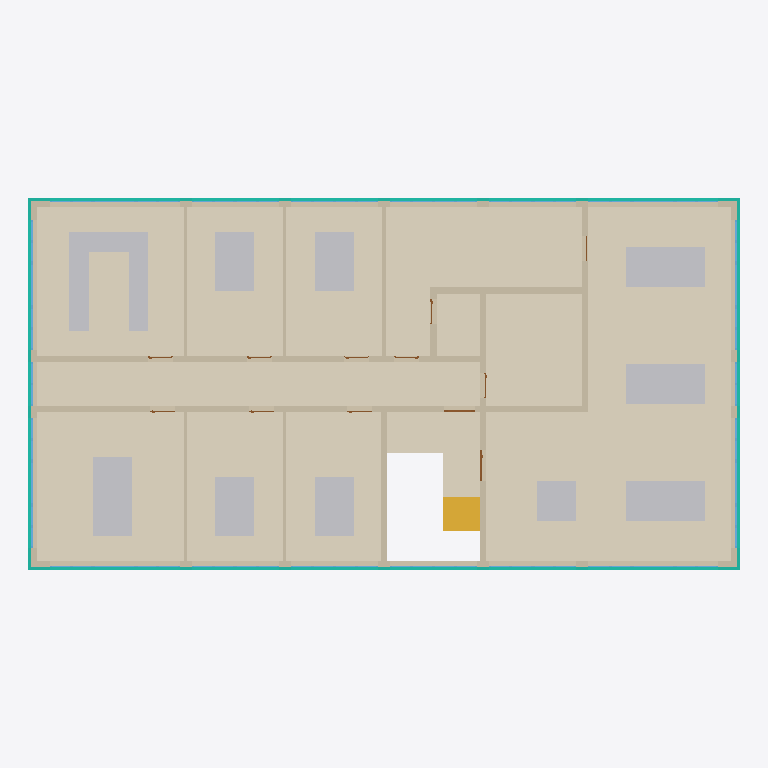
Plan cut of the same IFC building model at storey '03' (level 10.65 m, cut at 12.05 m), seen from above with north up, elements coloured by IFC class: 42 windows (light blue), 36 other elements (light grey), 21 walls (beige), 12 coverings (cream), 7 doors (brown), 4 curtain walls (teal), 1 stair flight (yellow). Cut surfaces are drawn darker.
Extent 28.7 m × 15.0 m × 14.9 m (x, y, z). Storeys (4): 00 at 0.00 m; 01 at 3.55 m; 02 at 7.10 m; 03 at 10.65 m. Elements (537): 167 IfcWindow, 144 IfcFurniture, 88 IfcWall, 56 IfcCovering, 49 IfcDoor, 16 IfcCurtainWall, 11 IfcSlab, 6 IfcStairFlight.

HEADER;
FILE_DESCRIPTION(('ViewDefinition[ReferenceView]'),'2;1');
FILE_NAME('2026-07_Klassiqua_Office_Archetype_Construction_Year_1998.ifc','2026-07-30T15:40:32+02:00',('Verena Dannapfel',''),('RWTH Aachen University, Institute for Energy Eff',''),'IfcOpenShell 0.8.5-post1','Bonsai 0.8.5-post1','Nobody');
FILE_SCHEMA(('IFC4X3'));
ENDSEC;
DATA;
#1=IFCPROJECT('3ivPlzkRnEwuJbf$gA6AGu',$,'RWTH Aachen University - Klassiqua Project','German Office Archetype for construction year 1998, defined within the Klassiqua research project of RWTH Aachen University','Office Building - Architectural Model','Klassiqua Office Archetype 1998','Developed Design',(#14,#26),#9);
#31=IFCSITE('0iMHGj2K1C4uDlhzRtyOHO',$,'Office Typology',$,$,#54,$,'Aachen, North Rhine-Westphalia, Germany',$,(50,46,30,0),(6,5,0,0),202.0,$,$);
#37=IFCBUILDING('0PEhB7MorAcg76AZW63jZu',$,'Office Archetype 1998',$,$,#60,$,$,$,$,$,$);
#1232=IFCBUILDINGSTOREY('0phOVnHzP6HBy1UeI1vXFE',$,'00',$,$,#1248,$,$,$,$);
#1249=IFCBUILDINGSTOREY('1HemYbTJL8wx4z1TEXKImj',$,'01',$,$,#1270,$,$,$,$);
#56391=IFCBUILDINGSTOREY('0DFIedA1f5KuaDX$v45BXD',$,'02',$,$,#56412,$,$,$,$);
#56413=IFCBUILDINGSTOREY('23c$0BxPz0$g33nLO98MaR',$,'03',$,$,#56434,$,$,$,$);
#72784=IFCCOVERING('10VTnMn5L4_h2uVYuqx_Jv',$,'Flooring_ScreedCement_Carpet',$,$,#78701,#72792,$,$);
#74815=IFCCOVERING('2A6e7ajXv2xABbYGAU_hCI',$,'Flooring_ScreedCement_Tiles',$,$,#78716,#74823,$,$);
#73314=IFCCOVERING('3YVI8mKmf3WhV0tqqi5$J1',$,'Flooring_ScreedCement_Carpet',$,$,#78736,#73322,$,$);
#72916=IFCCOVERING('2YTNDKr094bxvuXIU_RogQ',$,'Flooring_ScreedCement_Tiles',$,$,#78706,#72924,$,$);
#74694=IFCCOVERING('3gFtoSgM57lhMMgreR26v$',$,'Flooring_ScreedCement_Carpet',$,$,#78721,#74702,$,$);
#73007=IFCCOVERING('0RAzjJ4ez3hOP435derxTp',$,'Flooring_ScreedCement_Carpet',$,$,#78731,#73015,$,$);
#73246=IFCCOVERING('2AVzjRMmLFx9bwl8yDraQv',$,'Flooring_ScreedCement_Carpet',$,$,#78711,#73254,$,$);
#73299=IFCCOVERING('19Fire04z1mfWDsVZXsy_B',$,'Flooring_ScreedCement_Carpet',$,$,#78726,#73307,$,$);
#71818=IFCCOVERING('01_Ccx_eXC6PAhfHRUJCQA',$,'Flooring_ScreedCement_Carpet',$,$,#78686,#71826,$,$);
#74679=IFCCOVERING('3HUsp33zj6EueHHtZRaiWa',$,'Flooring_ScreedCement_Tiles',$,$,#78696,#74687,$,$);
#118858=IFCCOVERING('1GMkxjfoH2dvfSOHDxr7Ug',$,'Flooring_ScreedCement_Tiles',$,$,#118907,#118869,$,$);
#73166=IFCWALL('3lumDlkcXDlOoHjaL0Wwb8',$,'ExteriorWall_CalciumSilicate_InteriorPlaster_250mm',$,$,#78116,#73198,$,$);
#74072=IFCWALL('3WMNNjJMTEIgHjbC9RSsSl',$,'ExteriorWall_CalciumSilicate_InteriorPlaster_250mm',$,$,#78296,#74098,$,$);
#72769=IFCCOVERING('356qvQ8p55LfDU2U4rBjN0',$,'Flooring_ScreedCement_Tiles',$,$,#78691,#72777,$,$);
#72858=IFCWALL('28YXPXp5j43uxdBvlrAe5n',$,'InteriorWall_CalciumSilicate_Plaster_260mm',$,$,#78231,#72902,$,$);
#80962=IFCCURTAINWALL('2k1THtViz1ngxxpUrRuVu8',$,'AluminiumCladding_1998',$,$,#126031,#81081,$,$);
#81174=IFCCURTAINWALL('0BcL_VYWn1sA5iiyzlZyzL',$,'AluminiumCladding_1998',$,$,#126160,#81311,$,$);
#71275=IFCWALL('1aidXdeSD7XPDucBJiz8Oa',$,'InteriorWall_CalciumSilicate_Plaster_260mm',$,$,#78056,#71304,$,$);
#71394=IFCWALL('09ouM0z9T4DAJNUGge3Iwh',$,'ExteriorWall_CalciumSilicate_InteriorPlaster_250mm',$,$,#78411,#71414,$,$);
#74213=IFCWALL('0NvWV7Iq9EHR86HxQ_Vqy3',$,'ExteriorWall_CalciumSilicate_InteriorPlaster_250mm',$,$,#78636,#74238,$,$);
#66724=IFCSTAIRFLIGHT('2Z2hCvoRj4j8Q7vVcDZgMu',$,'StairFlight_ReinforcedConcrete_UpperFlight',$,$,#118902,#66737,$,$,$,$,$,$);
#73529=IFCWALL('1UhSBeV7f589yypeay9EHc',$,'InteriorWall_CalciumSilicate_Plaster_260mm',$,$,#78081,#73552,$,$);
#81325=IFCCURTAINWALL('3nPF$mDMv62AvobD2WIdbV',$,'AluminiumCladding_1998',$,$,#81445,#81390,$,$);
#81095=IFCCURTAINWALL('0I48SVuGb7GPtcbDt0G$Mk',$,'AluminiumCladding_1998',$,$,#126079,#81160,$,$);
#71784=IFCWALL('2_EGZXdaL69AbmgzXw4UGf',$,'InteriorWall_CalciumSilicate_Plaster_260mm',$,$,#78256,#71804,$,$);
#96663=IFCFURNITURE('3Ru7vBAuv2qRcyX5ytyikW',$,'Furniture',$,$,#97495,#96676,$,$);
#96682=IFCFURNITURE('1SYg4niSX41hEASQEfIfLh',$,'Furniture',$,$,#97500,#96695,$,$);
#96739=IFCFURNITURE('31k3J6ZBrC2v2hBKDKSKPl',$,'Furniture',$,$,#97515,#96752,$,$);
#96834=IFCFURNITURE('09t7o93wzAiO2j9rRruEi7',$,'Furniture',$,$,#97540,#96847,$,$);
#96872=IFCFURNITURE('3_HtcG2ub1BgEv5cBU865$',$,'Furniture',$,$,#135844,#96885,$,$);
#96910=IFCFURNITURE('2FETzNcPbC8PZdZTAyca3S',$,'Furniture',$,$,#135849,#96923,$,$);
#96929=IFCFURNITURE('0j_TsiNTv9BxjKNQYq_4X4',$,'Furniture',$,$,#97565,#96942,$,$);
#96986=IFCFURNITURE('0dBWG2vHbAHQfnNrG8FLCR',$,'Furniture',$,$,#97580,#96999,$,$);
#97024=IFCFURNITURE('2$remjTabAwP2UzlisBTmr',$,'Furniture',$,$,#135864,#97037,$,$);
#97119=IFCFURNITURE('09EGS_R9r3_enERXlDLkSm',$,'Furniture',$,$,#97615,#97132,$,$);
#97157=IFCFURNITURE('2fkIdtB3PDYP25ctaa6gcS',$,'Furniture',$,$,#135879,#97170,$,$);
#117096=IFCFURNITURE('27TeqrxnjAzRviLEpi8qcS',$,'Furniture',$,$,#135914,#117109,$,$);
#117115=IFCFURNITURE('0iYSnl7Z1DnuLEmdosj3NG',$,'Furniture',$,$,#135889,#117128,$,$);
#117153=IFCFURNITURE('1lPeOYwL9Dmh$bEu41EZkh',$,'Furniture',$,$,#135899,#117166,$,$);
#96606=IFCFURNITURE('1gGf$QBNHFBv2pw7dLtQu9',$,'Furniture',$,$,#97480,#96619,$,$);
#96758=IFCFURNITURE('3M565hk799g9Sh3teBmnDB',$,'Furniture',$,$,#135834,#96771,$,$);
#96796=IFCFURNITURE('3FL6wV6j169x5WADfFzyWz',$,'Furniture',$,$,#135839,#96809,$,$);
#96815=IFCFURNITURE('0moRNhVrX1dgJ$DybU1uIU',$,'Furniture',$,$,#97535,#96828,$,$);
#96948=IFCFURNITURE('3sHSCaxyD5AvxTzDedHYKT',$,'Furniture',$,$,#135854,#96961,$,$);
#97005=IFCFURNITURE('2bjm7hjfX7WR7J7HUpxb_y',$,'Furniture',$,$,#135859,#97018,$,$);
#97043=IFCFURNITURE('1gEaoUZ654pRAKnarzoYBu',$,'Furniture',$,$,#135869,#97056,$,$);
#97138=IFCFURNITURE('2lbR9A9ofFuu9BuRhXOjCT',$,'Furniture',$,$,#135874,#97151,$,$);
#97195=IFCFURNITURE('3aADMNVLfBVuy4Lf9CMnGY',$,'Furniture',$,$,#97635,#97208,$,$);
#96587=IFCFURNITURE('3NajZwIh50vfuVoXRKjoQw',$,'Furniture',$,$,#97475,#96600,$,$);
#96701=IFCFURNITURE('1Ln4rSsoz9Y8yVVUZB_6Sb',$,'Furniture',$,$,#97505,#96714,$,$);
#96720=IFCFURNITURE('1LwS662Dj5_A7cqRpTPTO6',$,'Furniture',$,$,#97510,#96733,$,$);
#96853=IFCFURNITURE('3TZ66bzaf36QuIoEhvObyG',$,'Furniture',$,$,#97545,#96866,$,$);
#97176=IFCFURNITURE('2t$AJvZvfCHfy3kygiPlY2',$,'Furniture',$,$,#97630,#97189,$,$);
#97233=IFCFURNITURE('27Kp6pC213keUgZaCShY_$',$,'Furniture',$,$,#97645,#97246,$,$);
#117172=IFCFURNITURE('3QPk5JgcvCpxjD2XDNX__c',$,'Furniture',$,$,#135919,#117185,$,$);
#96625=IFCFURNITURE('2oBEw3cbbC88QG_4oSL2Un',$,'Furniture',$,$,#97485,#96638,$,$);
#96777=IFCFURNITURE('3xOz8UKKr1DuUzii0_ST8s',$,'Furniture',$,$,#97525,#96790,$,$);
#96891=IFCFURNITURE('0Oxds972z3JOn8Vl$4o2bl',$,'Furniture',$,$,#97555,#96904,$,$);
#96967=IFCFURNITURE('0FBgc7tfn8ixECKwuez_uY',$,'Furniture',$,$,#97575,#96980,$,$);
#97062=IFCFURNITURE('2ho3tdtN15D9roCWyWttLO',$,'Furniture',$,$,#97600,#97075,$,$);
#97100=IFCFURNITURE('1RgEbn1Hb86xlTHaJc_Be9',$,'Furniture',$,$,#97610,#97113,$,$);
#72298=IFCWALL('1n8rgwYnP98ROXKglCHndc',$,'InteriorWall_CalciumSilicate_Plaster_260mm',$,$,#78371,#72318,$,$);
#74038=IFCWALL('1C0dgfSzb7JBQ3nLplc5T9',$,'InteriorWall_CalciumSilicate_Plaster_260mm',$,$,#78471,#74058,$,$);
#74400=IFCWALL('34g7CdAy10I92tpm443JVj',$,'InteriorWall_CalciumSilicate_Plaster_260mm',$,$,#78581,#74420,$,$);
#73098=IFCWALL('27IiYr72L8cB5a_5hrf8nR',$,'DryWall_DoublePlanked_125mm',$,$,#78401,#73118,$,$);
#71943=IFCWALL('3jP3PyFrn7UQyGb50otjv6',$,'InteriorWall_CalciumSilicate_Plaster_260mm',$,$,#78046,#71960,$,$);
#72229=IFCWALL('1CMV84laD9OhKfxkAnKqk0',$,'InteriorWall_CalciumSilicate_Plaster_260mm',$,$,#78556,#72246,$,$);
#74747=IFCWALL('1OXcn5UFb9Gxp0_ghYTl8q',$,'DryWall_DoublePlanked_125mm',$,$,#78491,#74767,$,$);
#74531=IFCWALL('2_W9nuKOb4BhkZFpPBajkv',$,'DryWall_DoublePlanked_125mm',$,$,#78516,#74551,$,$);
#72195=IFCWALL('2U8m5fhTL65wItXTuMYHBA',$,'DryWall_DoublePlanked_125mm',$,$,#78546,#72215,$,$);
#72549=IFCWALL('3UuJke35v4N9LrT3_NpX3$',$,'DryWall_DoublePlanked_125mm',$,$,#78226,#72569,$,$);
#71561=IFCWALL('1bTAdJSaH9uP3xQTTicyNQ',$,'InteriorWall_CalciumSilicate_Plaster_260mm',$,$,#77996,#71584,$,$);
#72480=IFCWALL('2FnoV0cMPElwEbKjhjlxWs',$,'InteriorWall_CalciumSilicate_Plaster_260mm',$,$,#78196,#72500,$,$);
#73132=IFCWALL('2qvT6dqTLBFvdxL84onFTJ',$,'InteriorWall_CalciumSilicate_Plaster_260mm',$,$,#78076,#73152,$,$);
#71356=IFCWINDOW('3vJrlZZVbDbu5CcbdAj46K',$,'Window_Plastic_DoubleGlazing_DoublePanel_1998.103',$,$,#139580,#71372,$,1.29999995231628,1.75,$,$,$);
#71708=IFCWINDOW('1ZuvWrha1ASRA8IyzOZdYA',$,'Window_Plastic_DoubleGlazing_SinglePanel_1998.024',$,$,#140746,#71724,$,1.29999995231628,1.75,$,$,$);
#71833=IFCWINDOW('00Jrki7$P94wm7RVLI3730',$,'Window_Plastic_DoubleGlazing_SinglePanel_1998.025',$,$,#140761,#71849,$,1.29999995231628,1.75,$,$,$);
#74434=IFCWINDOW('0MTThUXUzAQBgeoN_jgz7M',$,'Window_Plastic_DoubleGlazing_SinglePanel_1998.030',$,$,#140836,#74450,$,1.29999995231628,1.75,$,$,$);
#71598=IFCWINDOW('3R8Iek0_101gKMtidFQMx$',$,'Window_Plastic_DoubleGlazing_DoublePanel_1998.102',$,$,#139595,#71614,$,1.29999995231628,1.75,$,$,$);
#72012=IFCWINDOW('29TSQkxEX2iA5AszNKddCf',$,'Window_Plastic_DoubleGlazing_DoublePanel_1998',$,$,#139655,#72028,$,1.29999995231628,1.75,$,$,$);
#72799=IFCWINDOW('058eh2Cd1AOROKbe3GOvNO',$,'Window_Plastic_DoubleGlazing_DoublePanel_1998',$,$,#139790,#72815,$,1.29999995231628,1.75,$,$,$);
#73060=IFCWINDOW('1Da6bn9Gj60RlFZ49bq3cI',$,'Window_Plastic_DoubleGlazing_DoublePanel_1998',$,$,#139835,#73076,$,1.29999995231628,1.75,$,$,$);
#71318=IFCWINDOW('08eyO_LhX3BO4qbmy_fRal',$,'Window_Plastic_DoubleGlazing_DoublePanel_1998',$,$,#139565,#71334,$,1.29999995231628,1.75,$,$,$);
#72731=IFCWINDOW('2B3gabB$D7VOVolVUo7BwS',$,'Window_Plastic_DoubleGlazing_DoublePanel_1998',$,$,#139775,#72747,$,1.29999995231628,1.75,$,$,$);
#73347=IFCWINDOW('04YQR8Q6n5Yx5vWYG91_m2',$,'Window_Plastic_DoubleGlazing_DoublePanel_1998',$,$,#139850,#73363,$,1.29999995231628,1.75,$,$,$);
#73827=IFCWINDOW('2iC2yJb255HxTSd1vVAyuO',$,'Window_Plastic_DoubleGlazing_DoublePanel_1998',$,$,#139925,#73843,$,1.29999995231628,1.75,$,$,$);
#74865=IFCWINDOW('0Hr1_Hue1EbOs3bOT0TnHe',$,'Window_Plastic_DoubleGlazing_DoublePanel_1998',$,$,#140030,#74881,$,1.29999995231628,1.75,$,$,$);
#74941=IFCWINDOW('3R20Z2Nzr1D9YMe2VNGr3u',$,'Window_Plastic_DoubleGlazing_DoublePanel_1998',$,$,#140060,#74957,$,1.29999995231628,1.75,$,$,$);
#72085=IFCWINDOW('3A7n$lpd93s9Vg403A8ZPs',$,'Window_Plastic_DoubleGlazing_SinglePanel_1998.027',$,$,#140791,#72101,$,1.29999995231628,1.75,$,$,$);
#72514=IFCWINDOW('1gVbgsRWD56A_qo$Rg3$Nt',$,'Window_Plastic_DoubleGlazing_DoublePanel_1998',$,$,#139745,#72527,$,1.29999995231628,1.75,$,$,$);
#72583=IFCWINDOW('0pvSMwhSH3Rv1_jgRQLJBP',$,'Window_Plastic_DoubleGlazing_DoublePanel_1998',$,$,#139760,#72599,$,1.29999995231628,1.75,$,$,$);
#74362=IFCWINDOW('1z2UwuFIv4ZBDrqvQ_Xx$F',$,'Window_Plastic_DoubleGlazing_DoublePanel_1998',$,$,#139955,#74378,$,1.29999995231628,1.75,$,$,$);
#74472=IFCWINDOW('0wy14$LRjB3gvLvQ$wfgt7',$,'Window_Plastic_DoubleGlazing_DoublePanel_1998',$,$,#139970,#74488,$,1.29999995231628,1.75,$,$,$);
#74565=IFCWINDOW('3axnjvZwfFsAA_lGQ8tfY_',$,'Window_Plastic_DoubleGlazing_DoublePanel_1998',$,$,#139985,#74581,$,1.29999995231628,1.75,$,$,$);
#74641=IFCWINDOW('1GkhpNsU501BgL_KkTQPCW',$,'Window_Plastic_DoubleGlazing_SinglePanel_1998.031',$,$,#140851,#74657,$,1.29999995231628,1.75,$,$,$);
#74709=IFCWINDOW('2c$$CZFjX5leJhhedunGib',$,'Window_Plastic_DoubleGlazing_DoublePanel_1998',$,$,#140015,#74725,$,1.29999995231628,1.75,$,$,$);
ENDSEC;
